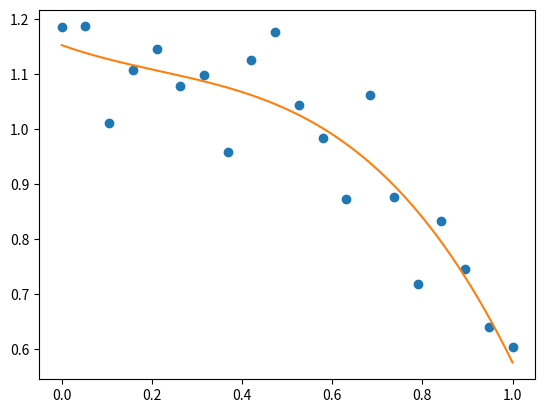

The matplotlib source for this figure:
"""
Fitting to polynomial
=====================

Plot noisy data and their polynomial fit

"""
import numpy as np
import matplotlib.pyplot as plt

rng = np.random.default_rng(27446968)

x = np.linspace(0, 1, 20)
y = np.cos(x) + 0.3 * np.random.rand(20)
p = np.poly1d(np.polyfit(x, y, 3))

t = np.linspace(0, 1, 200)
plt.plot(x, y, "o", t, p(t), "-")
plt.show()
